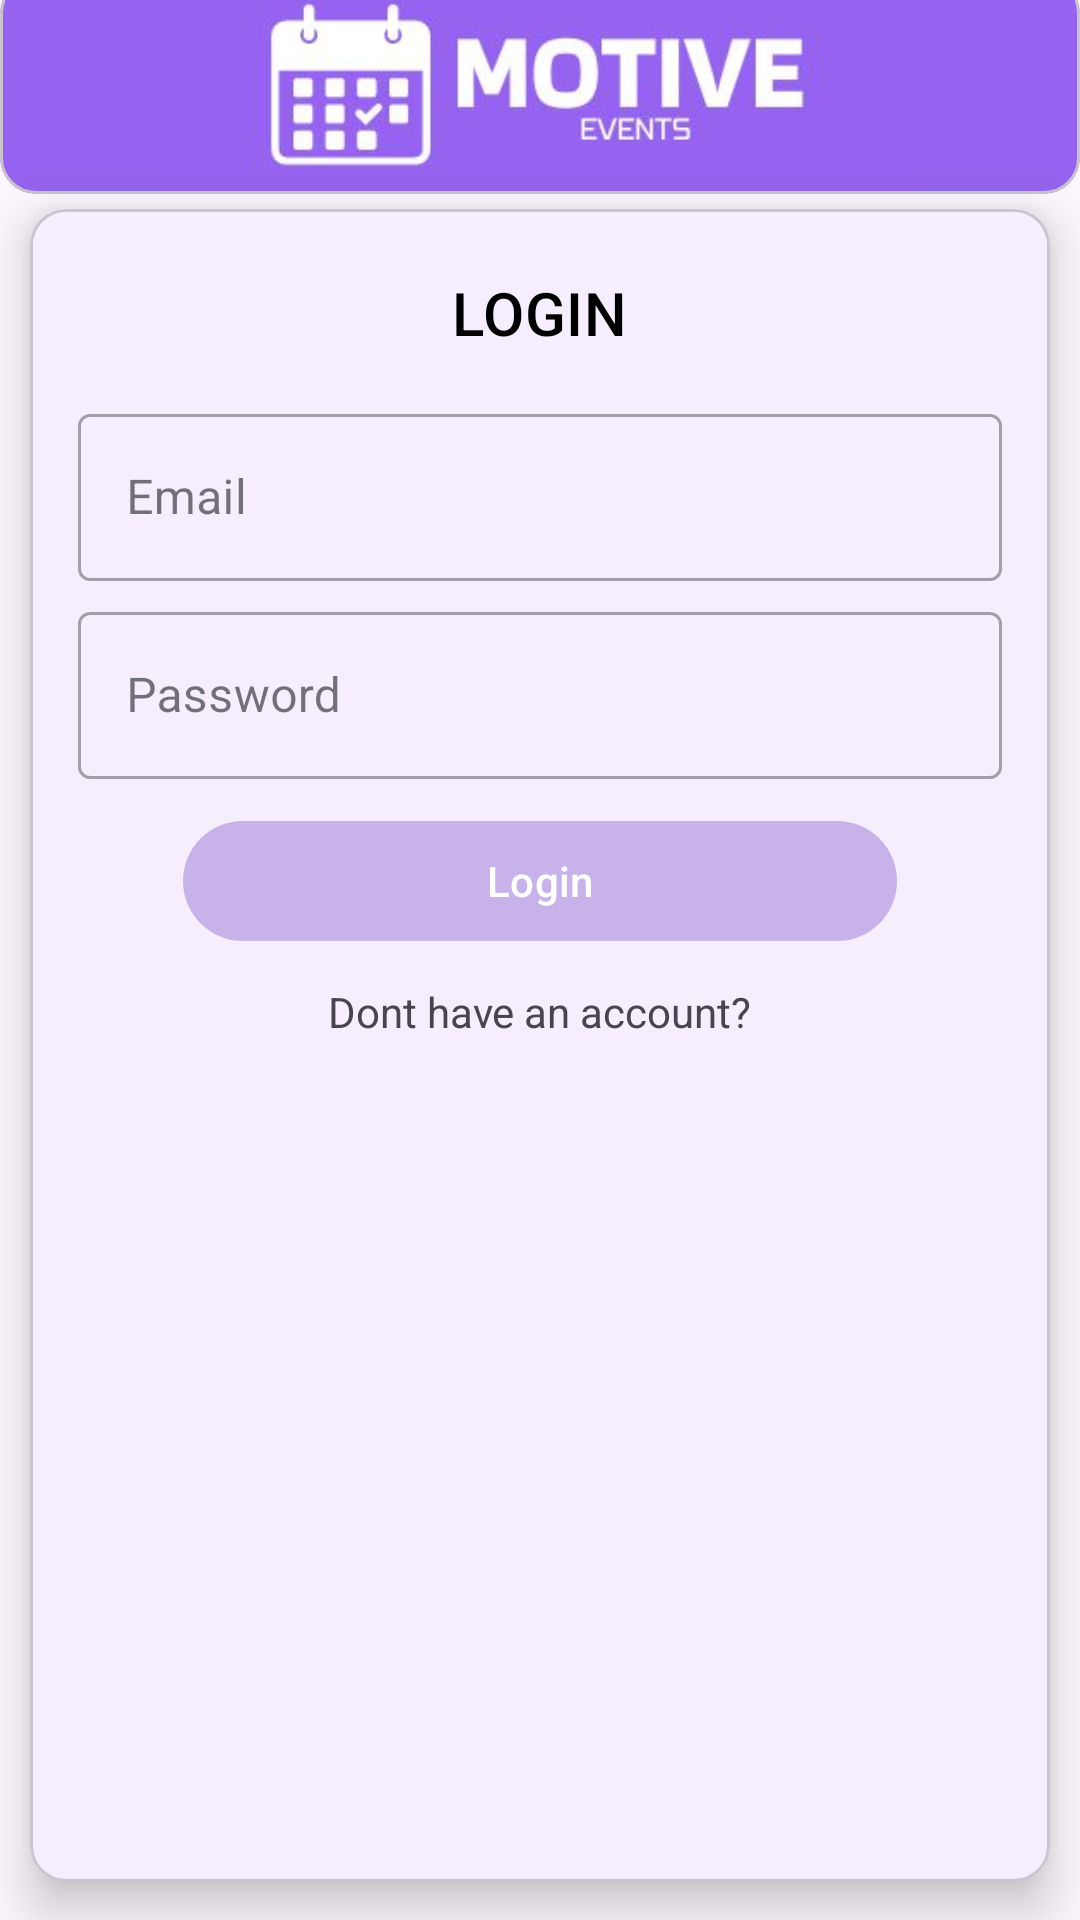

Layout XML and referenced resources for this Android screen:
<!-- AndroidManifest.xml: application theme Theme.CalendarApp -->
<!-- res/layout/fragment_signup_login.xml -->
<?xml version="1.0" encoding="utf-8"?>
<LinearLayout xmlns:android="http://schemas.android.com/apk/res/android"
    xmlns:app="http://schemas.android.com/apk/res-auto"
    xmlns:tools="http://schemas.android.com/tools"
    android:layout_width="match_parent"
    android:layout_height="match_parent"
    android:orientation="vertical"
    tools:context=".SignUpLogin.SignupLoginFragment">
    <com.google.android.material.card.MaterialCardView
        android:layout_weight="1.3"
        android:layout_marginTop="-8dp"
        android:layout_width="match_parent"
        android:layout_height="0dp"
        android:layout_marginBottom="5dp"
        android:backgroundTint="@color/colorPrimaryDark"
        android:id="@+id/header">
        <ImageView
            android:id="@+id/motiveLogo"
            android:layout_width="250dp"
            android:adjustViewBounds="true"
            android:layout_height="250dp"
            android:scaleType="centerCrop"
            android:layout_marginTop="15dp"
            android:layout_gravity="center"
            android:src="@drawable/motive_logo_4"/>
    </com.google.android.material.card.MaterialCardView>

    <com.google.android.material.card.MaterialCardView
        android:layout_weight="10"
        android:layout_marginHorizontal="10dp"
        android:layout_width="match_parent"
        android:layout_height="0dp"
        android:layout_marginBottom="10dp"
        android:padding="5dp"
        app:cardElevation="10dp"
        android:layout_gravity="center_vertical">

        <LinearLayout
            android:layout_marginTop="5dp"
            android:layout_width="match_parent"
            android:layout_height="match_parent"
            android:orientation="vertical"
            android:padding="16dp">

            <com.google.android.material.textview.MaterialTextView
                android:id="@+id/loginTV"
                android:layout_width="wrap_content"
                android:layout_height="wrap_content"
                android:layout_gravity="center"
                style="@style/TextAppearance.Material3.TitleMedium"
                android:textSize="20dp"
                android:layout_marginBottom="10dp"
                android:textColor="@color/black"
                android:text="LOGIN"/>

            
            <com.google.android.material.textfield.TextInputLayout
                android:id="@+id/textInputLayoutEmail"
                style="@style/Widget.MaterialComponents.TextInputLayout.OutlinedBox"
                android:layout_width="match_parent"
                android:layout_height="wrap_content"
                android:layout_marginTop="5dp">

                <com.google.android.material.textfield.TextInputEditText
                    android:id="@+id/editTextEmail"
                    android:layout_width="match_parent"
                    android:layout_height="wrap_content"
                    android:hint="Email"
                    android:inputType="text" />

            </com.google.android.material.textfield.TextInputLayout>

            
            <com.google.android.material.textfield.TextInputLayout
                android:id="@+id/textInputLayoutPassword"
                style="@style/Widget.MaterialComponents.TextInputLayout.OutlinedBox"
                android:layout_width="match_parent"
                android:layout_height="wrap_content"
                android:layout_marginTop="5dp">

                <com.google.android.material.textfield.TextInputEditText
                    android:id="@+id/editTextPassword"
                    android:layout_width="match_parent"
                    android:layout_height="wrap_content"
                    android:hint="Password"
                    android:inputType="textPassword" />

            </com.google.android.material.textfield.TextInputLayout>

            <com.google.android.material.button.MaterialButton
                android:layout_width="match_parent"
                android:text="@string/login"
                android:layout_marginTop="10dp"
                android:layout_marginHorizontal="35dp"
                android:id="@+id/loginButton"
                android:layout_height="wrap_content"/>

            <com.google.android.material.textview.MaterialTextView
                android:padding="10dp"
                android:layout_width="wrap_content"
                android:layout_height="wrap_content"
                android:layout_gravity="center"
                android:text="Dont have an account?"
                android:id="@+id/loginPopupTextView"/>



        </LinearLayout>
    </com.google.android.material.card.MaterialCardView>


</LinearLayout>
<!-- resources referenced by this layout -->
<resources>
  <color name="black">#FF000000</color>
  <color name="colorPrimaryDark">#9563EF</color>
  <!-- drawable motive_logo_4: jpg bitmap (drawable, 11592 bytes) -->
  <string name="login">Login</string>
  <style name="Theme.CalendarApp" parent="Base.Theme.CalendarApp" />
  <style name="Base.Theme.CalendarApp" parent="Theme.Material3.Light.NoActionBar">
          
          <item name="colorPrimary">@color/colorPrimary</item>
          <item name="colorPrimaryDark">@color/colorPrimaryDark</item>
          <item name="colorAccent">@color/colorAccent</item>
      </style>
  <color name="colorPrimary">#C7B3EA</color>
  <color name="colorAccent">#F67EA3</color>
</resources>
